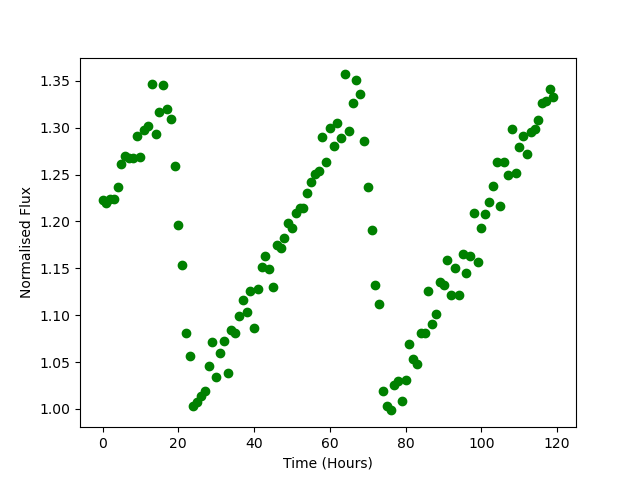

Source data for this figure (header and first rows):
Time, Flux
0.0, 1.223
1.0, 1.22
2.0, 1.224
3.0, 1.224
4.0, 1.237
5.0, 1.261
6.0, 1.27
7.0, 1.267
8.0, 1.267
9.0, 1.291
10.0, 1.269
11.0, 1.297
12.0, 1.302
13.0, 1.346
14.0, 1.294
15.0, 1.317
16.0, 1.346
17.0, 1.32
18.0, 1.309
19.0, 1.259
20.0, 1.197
21.0, 1.153
22.0, 1.081
23.0, 1.057
24.0, 1.003
25.0, 1.007
26.0, 1.013
27.0, 1.019
28.0, 1.045
29.0, 1.072
30.0, 1.034
31.0, 1.06
32.0, 1.072
33.0, 1.039
34.0, 1.084
35.0, 1.081
36.0, 1.099
37.0, 1.116
38.0, 1.104
39.0, 1.126
40.0, 1.086
41.0, 1.128
42.0, 1.152
43.0, 1.163
44.0, 1.149
45.0, 1.13
46.0, 1.175
47.0, 1.172
48.0, 1.182
49.0, 1.198
50.0, 1.193
51.0, 1.209
52.0, 1.214
53.0, 1.214
54.0, 1.23
55.0, 1.242
56.0, 1.25
57.0, 1.254
58.0, 1.29
59.0, 1.263
... 60 more rows
